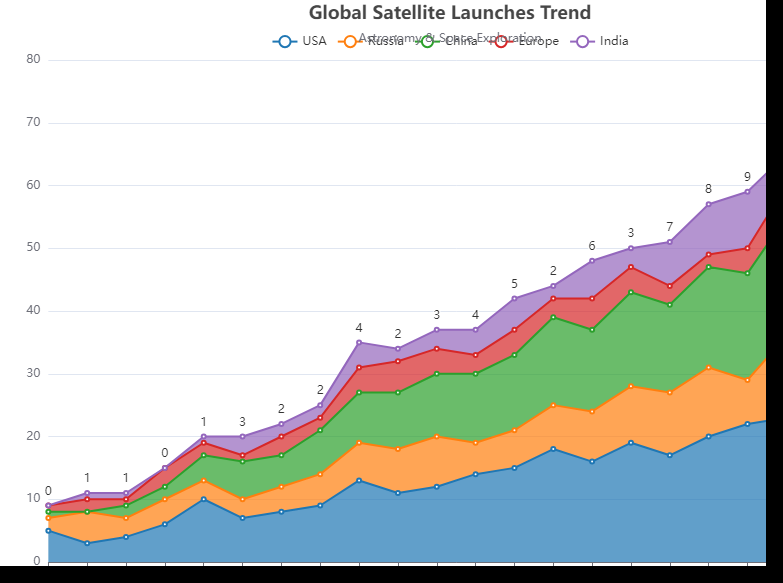

Values plotted in this chart, from the file beside it:
Year, USA, Russia, China, Europe, India
2000, 5, 2, 1, 1, 0
2001, 3, 5, 0, 2, 1
2002, 4, 3, 2, 1, 1
2003, 6, 4, 2, 3, 0
2004, 10, 3, 4, 2, 1
2005, 7, 3, 6, 1, 3
2006, 8, 4, 5, 3, 2
2007, 9, 5, 7, 2, 2
2008, 13, 6, 8, 4, 4
2009, 11, 7, 9, 5, 2
2010, 12, 8, 10, 4, 3
2011, 14, 5, 11, 3, 4
2012, 15, 6, 12, 4, 5
2013, 18, 7, 14, 3, 2
2014, 16, 8, 13, 5, 6
2015, 19, 9, 15, 4, 3
2016, 17, 10, 14, 3, 7
2017, 20, 11, 16, 2, 8
2018, 22, 7, 17, 4, 9
2019, 23, 13, 19, 5, 5
2020, 25, 14, 20, 6, 4
2021, 26, 12, 21, 7, 6
